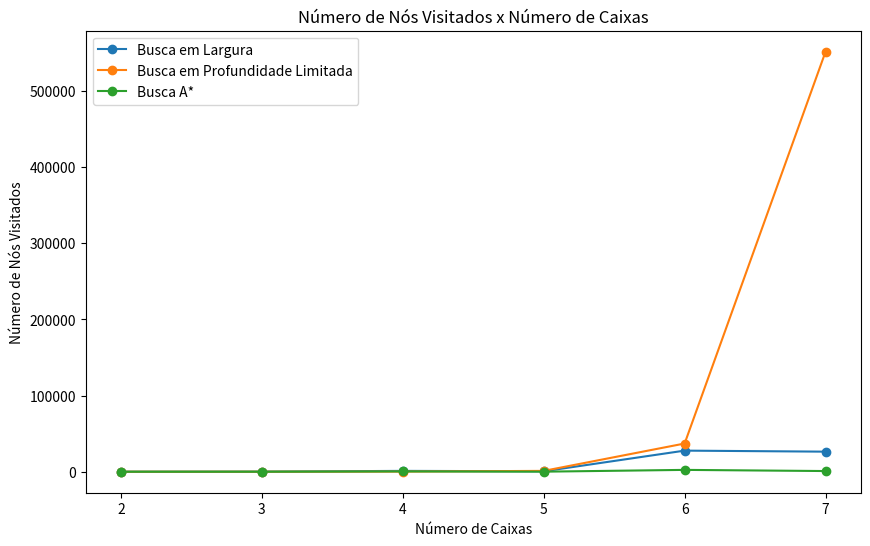
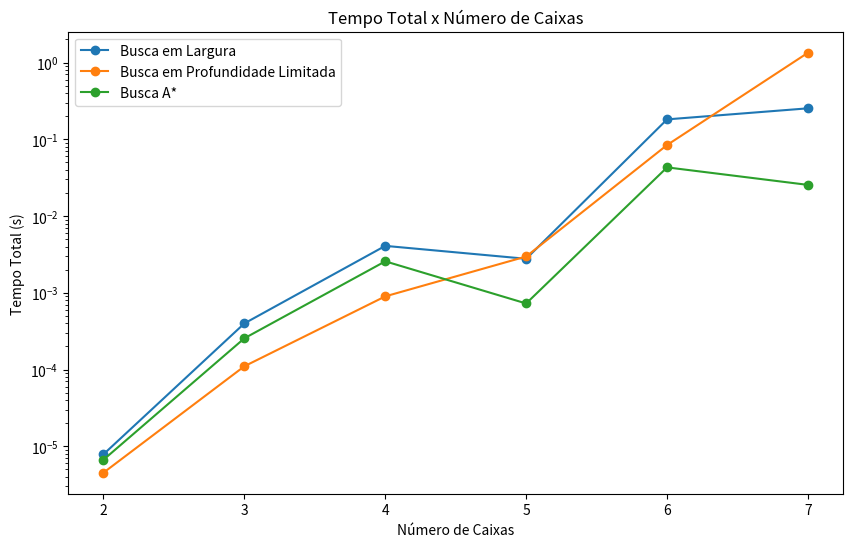
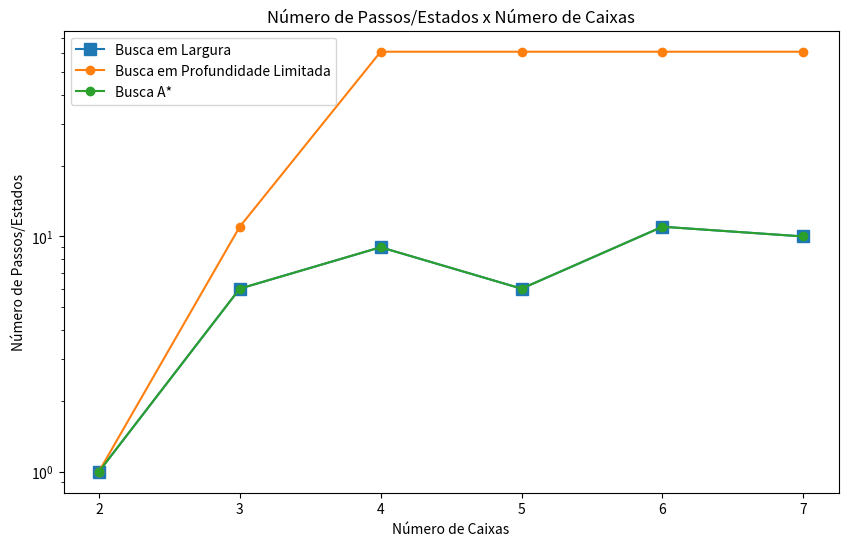

The matplotlib source for these figures, in order:
#Trabalho Busca

from collections import deque
import time
import matplotlib.pyplot as plt
import random
from heapq import heappush, heappop

class Estoque:
    def __init__(self, pilhas_inicial, pilhas_final):
        self.estado_inicial = pilhas_inicial
        self.estado_final = pilhas_final

    def mover_caixa(self, estado_atual, origem, destino):
        novo_estado = [list(pilha) for pilha in estado_atual]  
        if len(novo_estado[origem]) > 0:
            caixa = novo_estado[origem].pop()
            novo_estado[destino].append(caixa)
            return novo_estado, caixa
        return estado_atual, None

    def busca_em_largura(self):
        fila = deque([(self.estado_inicial, [], [self.estado_inicial])])  
        visitados = set()  
        estados_totais_visitados = 0

        while fila:
            estado_atual, caminho, estados_visitados = fila.popleft()
            estado_tupla = tuple(tuple(pilha) for pilha in estado_atual)  
            estados_totais_visitados += 1

            if estado_atual == self.estado_final:
                return caminho, estados_visitados, estados_totais_visitados  

            if estado_tupla in visitados:
                continue

            visitados.add(estado_tupla)

            for origem in range(3):
                for destino in range(3):
                    if origem != destino:
                        novo_estado, caixa = self.mover_caixa(estado_atual, origem, destino)
                        if caixa is not None:  
                            novo_caminho = caminho + [(origem, destino, caixa)]
                            fila.append((novo_estado, novo_caminho, estados_visitados + [novo_estado]))

        return None, None, estados_totais_visitados 

    def busca_profundidade_limitada(self, limite):
        estados_totais_visitados = 0
        pilha = [(self.estado_inicial, [], 0, [self.estado_inicial])]  
        visitados = set()  

        while pilha:
            estado_atual, caminho, profundidade, estados_visitados = pilha.pop()
            estado_tupla = tuple(tuple(pilha) for pilha in estado_atual)  
            estados_totais_visitados += 1

            if estado_atual == self.estado_final:
                return caminho, estados_visitados, estados_totais_visitados  

            if estado_tupla in visitados or profundidade >= limite:
                continue

            visitados.add(estado_tupla)

            
            for origem in range(3):
                for destino in range(3):
                    if origem != destino:
                        novo_estado, caixa = self.mover_caixa(estado_atual, origem, destino)
                        if caixa is not None:  
                            novo_caminho = caminho + [(origem, destino, caixa)]
                            pilha.append((novo_estado, novo_caminho, profundidade + 1, estados_visitados + [novo_estado]))

        return [], [], estados_totais_visitados 

    def heuristica(self, estado_atual):
        correto = 0
        for pilha_idx, pilha in enumerate(estado_atual):
            for caixa in pilha:
                if caixa in self.estado_final[pilha_idx]:
                    correto += 1
        return len(self.estado_final[0] + self.estado_final[1] + self.estado_final[2]) - correto

    def busca_a_estrela(self):
        fila = []
        heappush(fila, (0 + self.heuristica(self.estado_inicial), self.estado_inicial, [], [self.estado_inicial]))
        visitados = set()  
        estados_totais_visitados = 0

        while fila:
            custo_total, estado_atual, caminho, estados_visitados = heappop(fila)
            estados_totais_visitados += 1

            if estado_atual == self.estado_final:
                return caminho, estados_visitados, estados_totais_visitados  

            estado_tupla = tuple(tuple(pilha) for pilha in estado_atual)  

            if estado_tupla in visitados:
                continue

            visitados.add(estado_tupla)

            for origem in range(3):
                for destino in range(3):
                    if origem != destino:
                        novo_estado, caixa = self.mover_caixa(estado_atual, origem, destino)
                        if caixa is not None: 
                            novo_caminho = caminho + [(origem, destino, caixa)]
                            custo = len(novo_caminho)  
                            heuristica = self.heuristica(novo_estado)
                            custo_total_novo = custo + heuristica
                            heappush(fila, (custo_total_novo, novo_estado, novo_caminho, estados_visitados + [novo_estado]))

    def busca_profundidade_normal(self):

        pilha = [(self.estado_inicial, [], 0, [self.estado_inicial])] 
        visitados = set()  
        estados_totais_visitados = 0

        while pilha:
            estado_atual, caminho, profundidade, estados_visitados = pilha.pop()
            estado_tupla = tuple(tuple(pilha) for pilha in estado_atual)  
            estados_totais_visitados += 1

            if estado_atual == self.estado_final:
                return caminho, estados_visitados, estados_totais_visitados  

            if estado_tupla in visitados:
                continue

            visitados.add(estado_tupla)

            for origem in range(3):
                for destino in range(3):
                    if origem != destino:
                        novo_estado, caixa = self.mover_caixa(estado_atual, origem, destino)
                        if caixa is not None:  
                            novo_caminho = caminho + [(origem, destino, caixa)]
                            pilha.append((novo_estado, novo_caminho, profundidade + 1, estados_visitados + [novo_estado]))

def criar_casos_aleatorios(num_caixas):
    num_pilhas = 3

    caixas = [chr(i) for i in range(97, 97 + num_caixas)] 

    caixas_iniciais = caixas[:]
    random.shuffle(caixas_iniciais)

    caixas_finais = caixas[:]
    random.shuffle(caixas_finais)

    pilhas_inicial = [[] for _ in range(num_pilhas)]
    pilhas_final = [[] for _ in range(num_pilhas)]

    for caixa in caixas_iniciais:
        pilhas_inicial[random.randint(0, num_pilhas - 1)].append(caixa)

    for caixa in caixas_finais:
        pilhas_final[random.randint(0, num_pilhas - 1)].append(caixa)

    if num_caixas > 2:

        max_certas = num_caixas - 2
        while True:
            corretas = 0
            for i in range(num_pilhas):
                for caixa in pilhas_inicial[i]:
                    if caixa in pilhas_final[i]:
                        corretas += 1
            if corretas <= max_certas:
                break
            # Se há mais do que o permitido, embaralhe as caixas finais novamente
            random.shuffle(caixas_finais)
            pilhas_final = [[] for _ in range(num_pilhas)]
            for caixa in caixas_finais:
                pilhas_final[random.randint(0, num_pilhas - 1)].append(caixa)

    return pilhas_inicial, pilhas_final

def plot_estados_visitados(nos_a_estrela, nos_largura, nos_profundidade_limitada):

    algoritmos = ['Busca A*', 'Busca em Largura', 'Busca em Profundidade Limitada']
    visitados = [nos_a_estrela, nos_largura, nos_profundidade_limitada]
    plt.figure(figsize=(10, 6))
    plt.bar(algoritmos, visitados, color=['blue', 'green', 'orange'])
    plt.title("Número Total de Estados Visitados por Algoritmo")
    plt.xlabel("Algoritmo")
    plt.ylabel("Número Total de Estados Visitados")
    plt.show()

def chamar_busca_largura():

    start_time = time.time()
    caminho_largura, estados_largura, total_estados_largura = estoque.busca_em_largura()
    end_time = time.time()
    '''
    if caminho_largura:
        print("Movimentos para atingir o estado final (Busca em Largura):")
        for movimento in caminho_largura:
            print(f"Mover a caixa '{movimento[2]}' da pilha {movimento[0] + 1} para a pilha {movimento[1] + 1}")

        print("\nTransições de estados (Busca em Largura):")
        for estado in estados_largura:
            print(estado)
    else:
        print("Não foi possível encontrar uma solução (Busca em Largura).")'''

    print(f"Tempo de execução (Busca em Largura): {end_time - start_time:.4f} segundos")
    
    total_time = end_time - start_time

    return total_estados_largura, total_time, estados_largura

def chamar_busca_profundidade_limitada(limite=60):

    start_time = time.time()
    caminho_profundidade_limitada, estados_profundidade_limitada, total_estados_profundidade_limitada = estoque.busca_profundidade_limitada(limite)
    end_time = time.time()
    '''
    if caminho_profundidade_limitada:
        print("Movimentos para atingir o estado final (Busca em Profundidade Limitada):")
        for movimento in caminho_profundidade_limitada:
            print(f"Mover a caixa '{movimento[2]}' da pilha {movimento[0] + 1} para a pilha {movimento[1] + 1}")

        print("\nTransições de estados (Busca em Profundidade Limitada):")
        for estado in estados_profundidade_limitada:
            print(estado)
    else:
        print("Não foi possível encontrar uma solução (Busca em Profundidade Limitada).")
    '''
    total_time = (end_time - start_time)

    print(f"Tempo de execução (Busca em Profundidade Limitada): {end_time - start_time:.4f} segundos")
    return total_estados_profundidade_limitada, total_time, estados_profundidade_limitada

def chamar_busca_a_estrela():

    start_time = time.time()
    caminho_a_estrela, estados_a_estrela, total_estados_a_estrela = estoque.busca_a_estrela()
    end_time = time.time()
    '''
    if caminho_a_estrela:
        print("Movimentos para atingir o estado final (Busca A*):")
        for movimento in caminho_a_estrela:
            print(f"Mover a caixa '{movimento[2]}' da pilha {movimento[0] + 1} para a pilha {movimento[1] + 1}")

        print("\nTransições de estados (Busca A*):")
        for estado in estados_a_estrela:
            print(estado)
    else:
        print("Não foi possível encontrar uma solução (Busca A*).")
    '''
    total_time = end_time - start_time

    print(f"Tempo de execução (Busca A*): {end_time - start_time:.4f} segundos")
    return total_estados_a_estrela, total_time, estados_a_estrela

# pilhas_inicial = [['c', 'b', 'a'], ['e', 'd'], ['g', 'f']]
# pilhas_final = [[], ['f', 'g', 'd', 'b'], ['c', 'a', 'e']]

# pilhas_inicial, pilhas_final = criar_casos_aleatorios(8)
# estoque = Estoque(pilhas_inicial, pilhas_final)

# total_largura, time_largura, estados_largura = chamar_busca_largura()
# total_profundidade_limitada, time_profundidade, estados_profundidade_limitado = chamar_busca_profundidade_limitada()
# total_a_estrela, time_a_estrela, estados_busca_estrela = chamar_busca_a_estrela()

# plot_estados_visitados(total_a_estrela, total_largura, total_profundidade_limitada)

# print(f'Nós totais A*: {total_a_estrela}, tempo total: {time_a_estrela},número de passos até solução: {len(estados_busca_estrela)}')
# print(f'Nós totais Largura: {total_largura}, tempo total: {time_largura},número de passos até solução: {len(estados_largura)}')
# print(f'Nós totais Profundidade Limitada*: {total_profundidade_limitada}, tempo total: {time_profundidade},número de passos até solução: {len(estados_profundidade_limitado)}')

lista_nodos_largura = []
lista_tempo_largura = []
lista_passos_largura = []

lista_nodos_profundidade = []
lista_tempo_profundidade = []
lista_passos_profundidade = []

lista_nodos_a_estrela = []
lista_tempo_a_estrela = []
lista_passos_a_estrela = []

k_min = 2
k_max = 8

for n_caixas in range(k_min, k_max):

    pilhas_inicial, pilhas_final = criar_casos_aleatorios(n_caixas)
    estoque = Estoque(pilhas_inicial, pilhas_final)

    total_estados_largura, total_time_largura, estados_largura = chamar_busca_largura()
    lista_nodos_largura.append(total_estados_largura)
    lista_tempo_largura.append(total_time_largura)
    lista_passos_largura.append(estados_largura)
 
    total_estados_profundidade, total_time_profundidade, estados_profundidade = chamar_busca_profundidade_limitada()
    lista_nodos_profundidade.append(total_estados_profundidade)
    lista_tempo_profundidade.append(total_time_profundidade)
    lista_passos_profundidade.append(estados_profundidade)

    total_estados_a_estrela, total_time_a_estrela, estados_a_estrela = chamar_busca_a_estrela()
    lista_nodos_a_estrela.append(total_estados_a_estrela)
    lista_tempo_a_estrela.append(total_time_a_estrela)
    lista_passos_a_estrela.append(estados_a_estrela)
 

k_values = list(range(k_min, k_max))
lista_passos_largura_count = [len(steps) for steps in lista_passos_largura]
lista_passos_profundidade_count = [len(steps) for steps in lista_passos_profundidade]
lista_passos_a_estrela_count = [len(steps) for steps in lista_passos_a_estrela]

plt.figure(figsize=(10, 6))
plt.plot(k_values, lista_nodos_largura, marker='o', label='Busca em Largura')
plt.plot(k_values, lista_nodos_profundidade, marker='o', label='Busca em Profundidade Limitada')
plt.plot(k_values, lista_nodos_a_estrela, marker='o', label='Busca A*')
#plt.yscale('log')
plt.title('Número de Nós Visitados x Número de Caixas')
plt.xlabel('Número de Caixas')
plt.ylabel('Número de Nós Visitados')
plt.legend()
plt.show()

plt.figure(figsize=(10, 6))
plt.plot(k_values, lista_tempo_largura, marker='o', label='Busca em Largura')
plt.plot(k_values, lista_tempo_profundidade, marker='o', label='Busca em Profundidade Limitada')
plt.plot(k_values, lista_tempo_a_estrela, marker='o', label='Busca A*')
plt.yscale('log')
plt.title('Tempo Total x Número de Caixas')
plt.xlabel('Número de Caixas')
plt.ylabel('Tempo Total (s)')
plt.legend()
plt.show()

plt.figure(figsize=(10, 6))
# Busca em Largura com quadrados maiores
plt.plot(k_values, lista_passos_largura_count, marker='s', markersize=8, linestyle='-', label='Busca em Largura')

# Busca em Profundidade Limitada e Busca A* com marcadores circulares
plt.plot(k_values, lista_passos_profundidade_count, marker='o', markersize=6, linestyle='-', label='Busca em Profundidade Limitada')
plt.plot(k_values, lista_passos_a_estrela_count, marker='o', markersize=6, linestyle='-', label='Busca A*')

plt.yscale('log')
plt.title('Número de Passos/Estados x Número de Caixas')
plt.xlabel('Número de Caixas')
plt.ylabel('Número de Passos/Estados')

plt.legend()
plt.show()

